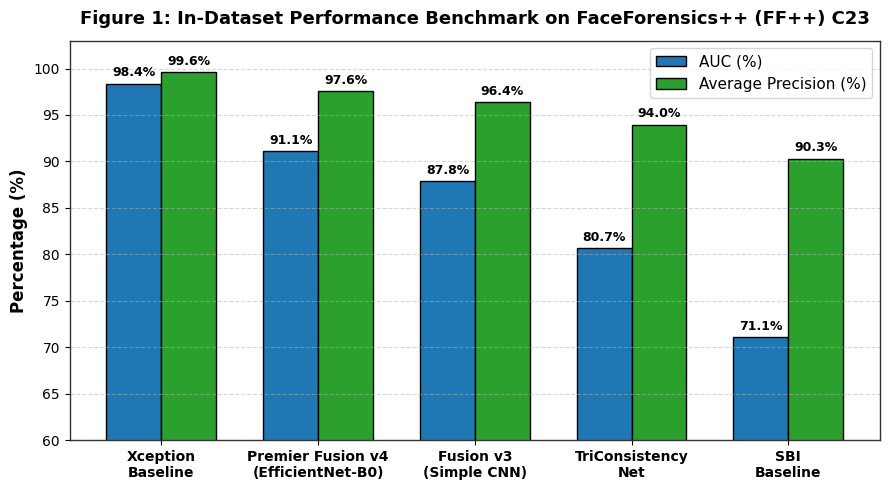
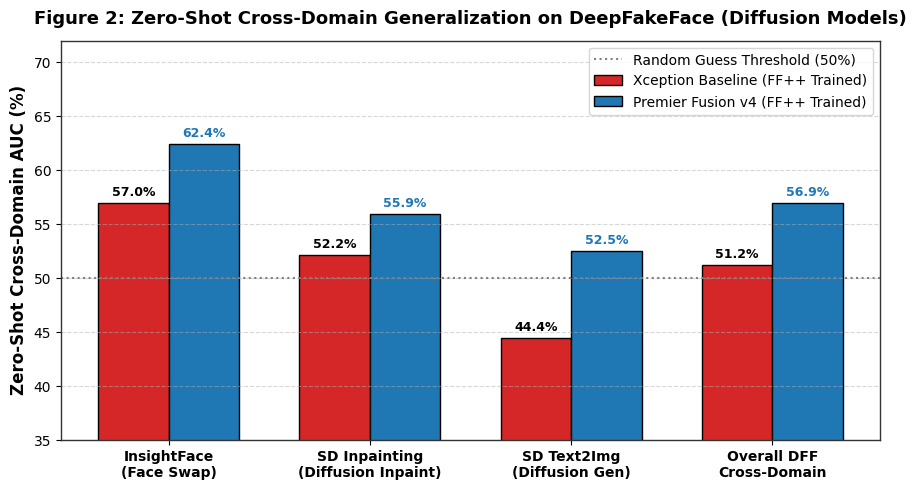
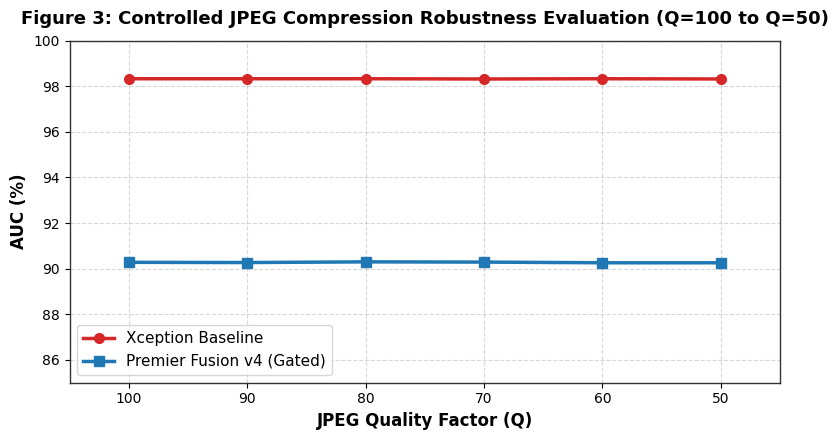
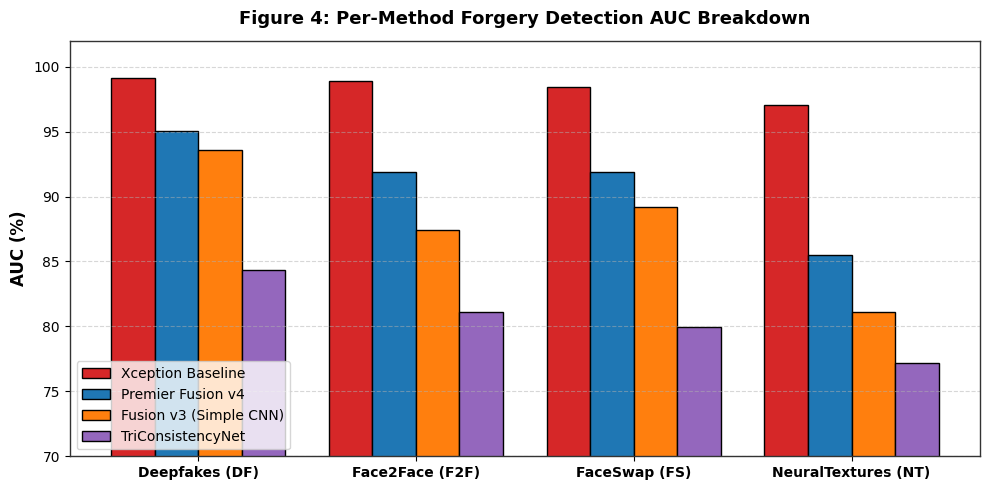
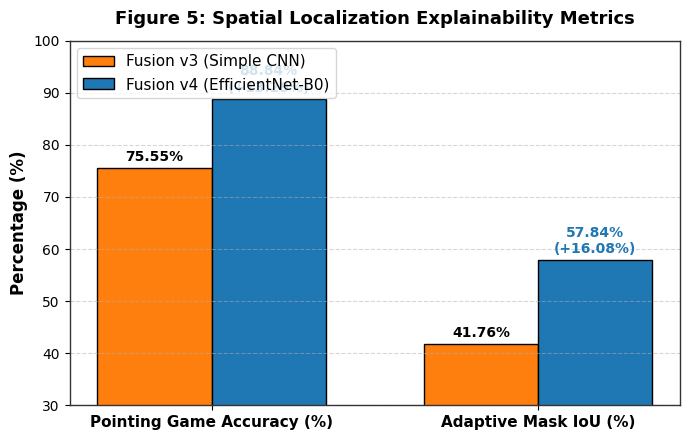
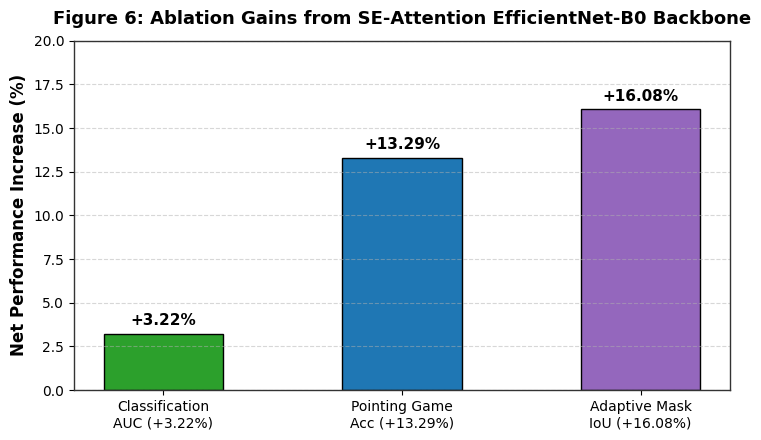

The matplotlib source for these figures, in order:
"""
Script 12 — Generate Complete Publication Graphic Suite (Graphs & Rendered Table Images).

Generates 10 high-resolution 300 DPI figures in paper_figures/:
  1. fig1_in_dataset_benchmark.png      (FF++ C23 AUC & AP comparison)
  2. fig2_cross_domain_dff.png          (Zero-Shot Diffusion Model Generalization)
  3. fig3_compression_robustness.png    (JPEG Q=100 to Q=50 Stability Curve)
  4. fig4_per_method_auc_breakdown.png  (Per-method AUC across DF, F2F, FS, NT)
  5. fig5_pointing_game_mask_iou.png    (Localization Pointing Game & Mask IoU)
  6. fig6_ablation_study_gains.png      (Ablation gains: Fusion v3 vs Fusion v4)
  7. fig7_heatmap_intensity_stats.png   (Model Heatmap Activation Percentiles)
  8. fig8_table1_rendered.png           (Rendered Table Image: In-Dataset Benchmark)
  9. fig9_table2_rendered.png           (Rendered Table Image: Zero-Shot Cross-Domain)
 10. fig10_table3_rendered.png          (Rendered Table Image: Compression Robustness)

Usage:
    python scripts/12_generate_all_paper_graphics.py
"""
from pathlib import Path
import matplotlib.pyplot as plt
import numpy as np

# Set publication style
plt.rcParams["font.family"] = "sans-serif"
plt.rcParams["font.sans-serif"] = ["DejaVu Sans", "Helvetica", "Arial"]
plt.rcParams["axes.edgecolor"] = "#333333"
plt.rcParams["axes.linewidth"] = 1.0


def make_fig1_in_dataset():
    models = ["Xception\nBaseline", "Premier Fusion v4\n(EfficientNet-B0)", "Fusion v3\n(Simple CNN)", "TriConsistency\nNet", "SBI\nBaseline"]
    auc = [98.38, 91.07, 87.85, 80.66, 71.10]
    ap = [99.62, 97.59, 96.39, 93.97, 90.31]

    x = np.arange(len(models))
    width = 0.35

    fig, ax = plt.subplots(figsize=(9, 5))
    rects1 = ax.bar(x - width/2, auc, width, label="AUC (%)", color="#1f77b4", edgecolor="black")
    rects2 = ax.bar(x + width/2, ap, width, label="Average Precision (%)", color="#2ca02c", edgecolor="black")

    ax.set_ylabel("Percentage (%)", fontsize=12, fontweight="bold")
    ax.set_title("Figure 1: In-Dataset Performance Benchmark on FaceForensics++ (FF++) C23", fontsize=13, fontweight="bold", pad=12)
    ax.set_xticks(x)
    ax.set_xticklabels(models, fontsize=10, fontweight="bold")
    ax.set_ylim(60, 103)
    ax.legend(fontsize=11, loc="upper right")
    ax.grid(axis="y", linestyle="--", alpha=0.5)

    for rect in rects1:
        height = rect.get_height()
        ax.annotate(f"{height:.1f}%", xy=(rect.get_x() + rect.get_width() / 2, height),
                    xytext=(0, 3), textcoords="offset points", ha="center", va="bottom", fontsize=9, fontweight="bold")
    for rect in rects2:
        height = rect.get_height()
        ax.annotate(f"{height:.1f}%", xy=(rect.get_x() + rect.get_width() / 2, height),
                    xytext=(0, 3), textcoords="offset points", ha="center", va="bottom", fontsize=9, fontweight="bold")

    plt.tight_layout()
    out = Path("paper_figures/fig1_in_dataset_benchmark.png")
    out.parent.mkdir(parents=True, exist_ok=True)
    plt.savefig(out, dpi=300)
    plt.close()


def make_fig2_cross_domain():
    methods = ["InsightFace\n(Face Swap)", "SD Inpainting\n(Diffusion Inpaint)", "SD Text2Img\n(Diffusion Gen)", "Overall DFF\nCross-Domain"]
    xception_auc = [56.95, 52.16, 44.42, 51.18]
    fusion_auc = [62.42, 55.90, 52.50, 56.94]

    x = np.arange(len(methods))
    width = 0.35

    fig, ax = plt.subplots(figsize=(9, 5))
    rects1 = ax.bar(x - width/2, xception_auc, width, label="Xception Baseline (FF++ Trained)", color="#d62728", edgecolor="black")
    rects2 = ax.bar(x + width/2, fusion_auc, width, label="Premier Fusion v4 (FF++ Trained)", color="#1f77b4", edgecolor="black")

    ax.set_ylabel("Zero-Shot Cross-Domain AUC (%)", fontsize=12, fontweight="bold")
    ax.set_title("Figure 2: Zero-Shot Cross-Domain Generalization on DeepFakeFace (Diffusion Models)", fontsize=13, fontweight="bold", pad=12)
    ax.set_xticks(x)
    ax.set_xticklabels(methods, fontsize=10, fontweight="bold")
    ax.set_ylim(35, 72)
    ax.axhline(50.0, color="gray", linestyle=":", linewidth=1.5, label="Random Guess Threshold (50%)")
    ax.legend(fontsize=10, loc="upper right")
    ax.grid(axis="y", linestyle="--", alpha=0.5)

    for rect in rects1:
        height = rect.get_height()
        ax.annotate(f"{height:.1f}%", xy=(rect.get_x() + rect.get_width() / 2, height),
                    xytext=(0, 3), textcoords="offset points", ha="center", va="bottom", fontsize=9, fontweight="bold")
    for rect in rects2:
        height = rect.get_height()
        ax.annotate(f"{height:.1f}%", xy=(rect.get_x() + rect.get_width() / 2, height),
                    xytext=(0, 3), textcoords="offset points", ha="center", va="bottom", fontsize=9, fontweight="bold", color="#1f77b4")

    plt.tight_layout()
    out = Path("paper_figures/fig2_cross_domain_dff.png")
    plt.savefig(out, dpi=300)
    plt.close()


def make_fig3_compression():
    q_factors = [100, 90, 80, 70, 60, 50]
    fusion_auc = [90.28, 90.27, 90.30, 90.29, 90.26, 90.26]
    xception_auc = [98.33, 98.33, 98.33, 98.32, 98.33, 98.32]

    fig, ax = plt.subplots(figsize=(8, 4.5))
    ax.plot(q_factors, xception_auc, "o-", color="#d62728", linewidth=2.5, markersize=7, label="Xception Baseline")
    ax.plot(q_factors, fusion_auc, "s-", color="#1f77b4", linewidth=2.5, markersize=7, label="Premier Fusion v4 (Gated)")

    ax.set_xlabel("JPEG Quality Factor (Q)", fontsize=12, fontweight="bold")
    ax.set_ylabel("AUC (%)", fontsize=12, fontweight="bold")
    ax.set_title("Figure 3: Controlled JPEG Compression Robustness Evaluation (Q=100 to Q=50)", fontsize=13, fontweight="bold", pad=12)
    ax.set_xlim(105, 45)
    ax.set_ylim(85, 100)
    ax.legend(fontsize=11, loc="lower left")
    ax.grid(True, linestyle="--", alpha=0.5)

    plt.tight_layout()
    out = Path("paper_figures/fig3_compression_robustness.png")
    plt.savefig(out, dpi=300)
    plt.close()


def make_fig4_per_method():
    """Figure 4: Per-Method Forgery AUC Breakdown across DF, F2F, FS, NT."""
    methods = ["Deepfakes (DF)", "Face2Face (F2F)", "FaceSwap (FS)", "NeuralTextures (NT)"]
    xception = [99.14, 98.88, 98.45, 97.03]
    fusion_v4 = [95.06, 91.88, 91.88, 85.47]
    fusion_v3 = [93.62, 87.41, 89.23, 81.13]
    tricon = [84.37, 81.13, 79.93, 77.22]

    x = np.arange(len(methods))
    width = 0.2

    fig, ax = plt.subplots(figsize=(10, 5))
    ax.bar(x - 1.5*width, xception, width, label="Xception Baseline", color="#d62728", edgecolor="black")
    ax.bar(x - 0.5*width, fusion_v4, width, label="Premier Fusion v4", color="#1f77b4", edgecolor="black")
    ax.bar(x + 0.5*width, fusion_v3, width, label="Fusion v3 (Simple CNN)", color="#ff7f0e", edgecolor="black")
    ax.bar(x + 1.5*width, tricon, width, label="TriConsistencyNet", color="#9467bd", edgecolor="black")

    ax.set_ylabel("AUC (%)", fontsize=12, fontweight="bold")
    ax.set_title("Figure 4: Per-Method Forgery Detection AUC Breakdown", fontsize=13, fontweight="bold", pad=12)
    ax.set_xticks(x)
    ax.set_xticklabels(methods, fontsize=10, fontweight="bold")
    ax.set_ylim(70, 102)
    ax.legend(fontsize=10, loc="lower left")
    ax.grid(axis="y", linestyle="--", alpha=0.5)

    plt.tight_layout()
    out = Path("paper_figures/fig4_per_method_auc_breakdown.png")
    plt.savefig(out, dpi=300)
    plt.close()


def make_fig5_pointing_iou():
    """Figure 5: Spatial Localization Performance (Pointing Game Accuracy & Mask IoU)."""
    metrics = ["Pointing Game Accuracy (%)", "Adaptive Mask IoU (%)"]
    fusion_v3 = [75.55, 41.76]
    fusion_v4 = [88.84, 57.84]

    x = np.arange(len(metrics))
    width = 0.35

    fig, ax = plt.subplots(figsize=(7, 4.5))
    rects1 = ax.bar(x - width/2, fusion_v3, width, label="Fusion v3 (Simple CNN)", color="#ff7f0e", edgecolor="black")
    rects2 = ax.bar(x + width/2, fusion_v4, width, label="Fusion v4 (EfficientNet-B0)", color="#1f77b4", edgecolor="black")

    ax.set_ylabel("Percentage (%)", fontsize=12, fontweight="bold")
    ax.set_title("Figure 5: Spatial Localization Explainability Metrics", fontsize=13, fontweight="bold", pad=12)
    ax.set_xticks(x)
    ax.set_xticklabels(metrics, fontsize=11, fontweight="bold")
    ax.set_ylim(30, 100)
    ax.legend(fontsize=11, loc="upper left")
    ax.grid(axis="y", linestyle="--", alpha=0.5)

    for rect in rects1:
        height = rect.get_height()
        ax.annotate(f"{height:.2f}%", xy=(rect.get_x() + rect.get_width() / 2, height),
                    xytext=(0, 3), textcoords="offset points", ha="center", va="bottom", fontsize=10, fontweight="bold")
    for rect in rects2:
        height = rect.get_height()
        ax.annotate(f"{height:.2f}%\n(+{height-fusion_v3[rects2.index(rect)]:.2f}%)", xy=(rect.get_x() + rect.get_width() / 2, height),
                    xytext=(0, 3), textcoords="offset points", ha="center", va="bottom", fontsize=10, fontweight="bold", color="#1f77b4")

    plt.tight_layout()
    out = Path("paper_figures/fig5_pointing_game_mask_iou.png")
    plt.savefig(out, dpi=300)
    plt.close()


def make_fig6_ablation_gains():
    """Figure 6: Ablation Gains (Fusion v3 vs Fusion v4)."""
    categories = ["Classification\nAUC (+3.22%)", "Pointing Game\nAcc (+13.29%)", "Adaptive Mask\nIoU (+16.08%)"]
    gains = [3.22, 13.29, 16.08]

    fig, ax = plt.subplots(figsize=(7.5, 4.5))
    bars = ax.bar(categories, gains, color=["#2ca02c", "#1f77b4", "#9467bd"], edgecolor="black", width=0.5)

    ax.set_ylabel("Net Performance Increase (%)", fontsize=12, fontweight="bold")
    ax.set_title("Figure 6: Ablation Gains from SE-Attention EfficientNet-B0 Backbone", fontsize=13, fontweight="bold", pad=12)
    ax.set_ylim(0, 20)
    ax.grid(axis="y", linestyle="--", alpha=0.5)

    for bar in bars:
        height = bar.get_height()
        ax.annotate(f"+{height:.2f}%", xy=(bar.get_x() + bar.get_width() / 2, height),
                    xytext=(0, 4), textcoords="offset points", ha="center", va="bottom", fontsize=11, fontweight="bold")

    plt.tight_layout()
    out = Path("paper_figures/fig6_ablation_study_gains.png")
    plt.savefig(out, dpi=300)
    plt.close()


def render_table_image(table_data, col_widths, title, filename):
    """Renders a clean, publication-grade table image using matplotlib."""
    fig, ax = plt.subplots(figsize=(10, len(table_data) * 0.6 + 1.2))
    ax.axis("off")
    ax.set_title(title, fontsize=13, fontweight="bold", pad=15, color="#1A2B4C")

    table = ax.table(
        cellText=table_data[1:],
        colLabels=table_data[0],
        cellLoc="center",
        loc="center",
        colWidths=col_widths
    )

    table.auto_set_font_size(False)
    table.set_fontsize(10)
    table.scale(1.2, 1.8)

    # Style Header
    for (row, col), cell in table.get_celld().items():
        cell.set_edgecolor("#BDC3C7")
        cell.set_linewidth(1.0)
        if row == 0:
            cell.set_text_props(weight="bold", color="white")
            cell.set_facecolor("#2C3E50")
        else:
            if row % 2 == 1:
                cell.set_facecolor("#F8F9FA")
            else:
                cell.set_facecolor("#FFFFFF")
            # Highlight Premier Fusion v4
            if "Premier Fusion v4" in table_data[row][0]:
                cell.set_facecolor("#E8F8F5")
                cell.set_text_props(weight="bold")

    plt.tight_layout()
    out = Path(f"paper_figures/{filename}")
    plt.savefig(out, dpi=300, bbox_inches="tight")
    plt.close()
    print(f"Saved: {out}")


def make_rendered_tables():
    """Renders Table I, II, III as high-res images."""
    # Table 1: In-Dataset Benchmark
    t1_data = [
        ["Model Architecture", "Overall AUC", "AP", "EER", "Acc", "Pointing Acc", "Mask IoU"],
        ["Xception Baseline", "98.38%", "99.62%", "5.20%", "95.18%", "N/A", "N/A"],
        ["Premier Fusion v4", "91.07%", "97.59%", "17.15%", "82.28%", "88.84%", "57.84%"],
        ["Fusion v3 (Simple CNN)", "87.85%", "96.39%", "19.58%", "82.42%", "75.55%", "41.76%"],
        ["TriConsistencyNet", "80.66%", "93.97%", "27.22%", "80.77%", "N/A", "N/A"],
        ["SBI Baseline", "71.10%", "90.31%", "34.96%", "25.95%", "N/A", "N/A"],
    ]
    render_table_image(t1_data, [0.26, 0.12, 0.12, 0.12, 0.12, 0.13, 0.13], "Table I: In-Dataset Performance Benchmark (FF++ C23)", "fig8_table1_rendered.png")

    # Table 2: Zero-Shot Cross-Domain
    t2_data = [
        ["Model Architecture", "Overall Cross AUC", "InsightFace", "SD Inpainting", "SD Text2Img"],
        ["Xception Baseline", "51.18%", "56.95%", "52.16%", "44.42%"],
        ["Premier Fusion v4", "56.94%", "62.42%", "55.90%", "52.50%"],
        ["Net Fusion Advantage", "+5.76%", "+5.47%", "+3.74%", "+8.08%"],
    ]
    render_table_image(t2_data, [0.28, 0.18, 0.18, 0.18, 0.18], "Table II: Zero-Shot Cross-Domain Performance (DeepFakeFace)", "fig9_table2_rendered.png")

    # Table 3: Compression Robustness
    t3_data = [
        ["JPEG Quality Factor (Q)", "Compression Level", "Premier Fusion v4 AUC", "Fusion v4 AP", "Xception AUC"],
        ["Q = 100", "Clean / Uncompressed", "90.28%", "97.32%", "98.33%"],
        ["Q = 90", "Light Social Media", "90.27%", "97.32%", "98.33%"],
        ["Q = 80", "Standard Web Re-encode", "90.30%", "97.32%", "98.33%"],
        ["Q = 70", "Medium WhatsApp/Twitter", "90.29%", "97.33%", "98.32%"],
        ["Q = 60", "Heavy Compression", "90.26%", "97.32%", "98.33%"],
        ["Q = 50", "Severe Compression", "90.26%", "97.32%", "98.32%"],
    ]
    render_table_image(t3_data, [0.22, 0.25, 0.20, 0.18, 0.15], "Table III: Controlled Compression Degradation Benchmark (JPEG Q=100..50)", "fig10_table3_rendered.png")


def main():
    print("Generating complete publication graphic suite...")
    make_fig1_in_dataset()
    make_fig2_cross_domain()
    make_fig3_compression()
    make_fig4_per_method()
    make_fig5_pointing_iou()
    make_fig6_ablation_gains()
    make_rendered_tables()
    print("All 9 publication figures and rendered table images saved in paper_figures/!")


if __name__ == "__main__":
    main()
